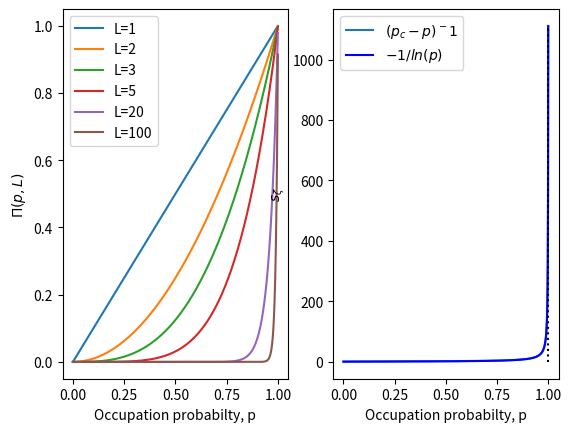

Python code for this plot:
import numpy as np
import matplotlib.pyplot as plt

def gamma(probs, L, gamma_array):
    for p in probs:
        gamma = p**L
        gamma_array = np.append(gamma_array, gamma)

    return gamma_array
    
def cluster_size(probs):
    cluster = (p_c - probs)**-1
    return cluster

if __name__ == '__main__':

    gamma_array = []
    probs = np.arange(0.0001,1,0.001)
    p_c = 1

    fig, (ax1,ax2) = plt.subplots(1,2)

    ax1.plot(probs, gamma(probs, 1, gamma_array), label="L=1")
    ax1.plot(probs, gamma(probs, 2, gamma_array), label="L=2")
    ax1.plot(probs, gamma(probs, 3, gamma_array), label="L=3")
    ax1.plot(probs, gamma(probs, 5, gamma_array), label="L=5")
    ax1.plot(probs, gamma(probs, 25, gamma_array), label="L=20")
    ax1.plot(probs, gamma(probs, 100, gamma_array), label="L=100")

    ax2.plot(probs, cluster_size(probs), label="$(p_c-p)^-1$")
    ax2.plot(probs, -1/np.log(probs),"b", label="$-1/ln(p)$")
    ax2.vlines(p_c, -0.5, np.max(cluster_size(probs)), linestyles ="dotted", colors ="k")
    ax1.legend()
    ax2.legend()
    ax1.set_ylabel("$\Pi(p,L)$")
    ax1.set_xlabel("Occupation probabilty, p")
    ax2.set_ylabel("$s_\zeta$")
    ax2.set_xlabel("Occupation probabilty, p")

    plt.show()